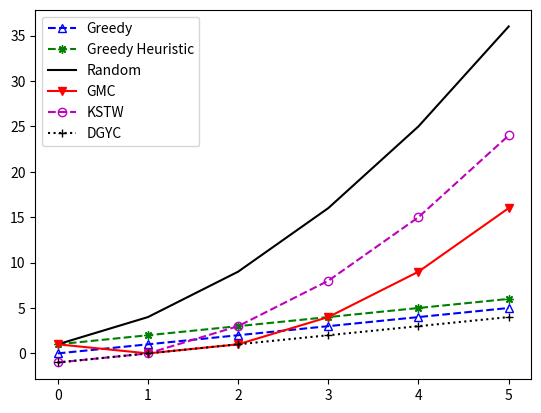

Write the Python code that produced this figure.
import matplotlib.pyplot as plt
import numpy as np
 
x=np.arange(6)
 
fig=plt.figure()
ax=fig.add_subplot(111)
 
ax.plot(x,x,c='b',marker="^",ls='--',label='Greedy',fillstyle='none')
ax.plot(x,x+1,c='g',marker=(8,2,0),ls='--',label='Greedy Heuristic')
ax.plot(x,(x+1)**2,c='k',ls='-',label='Random')
ax.plot(x,(x-1)**2,c='r',marker="v",ls='-',label='GMC')
ax.plot(x,x**2-1,c='m',marker="o",ls='--',label='KSTW',fillstyle='none')
ax.plot(x,x-1,c='k',marker="+",ls=':',label='DGYC')
 
plt.legend(loc=2)
plt.show()